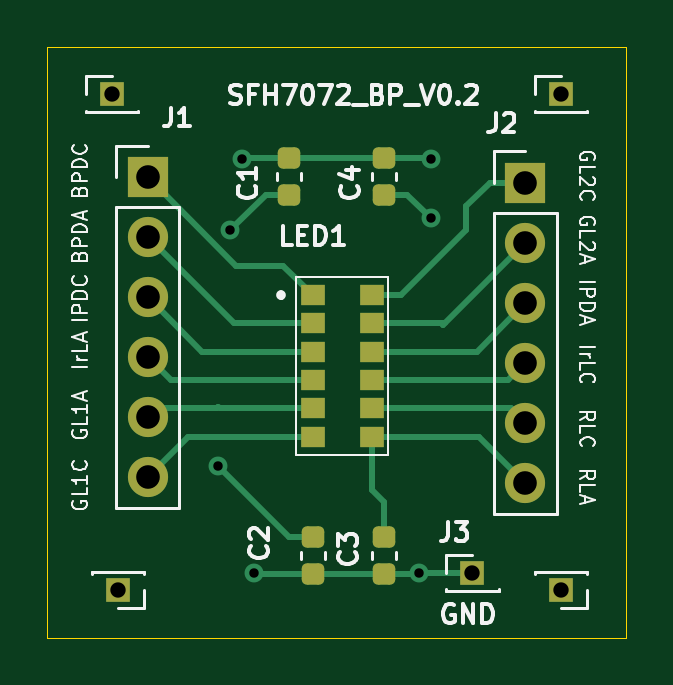
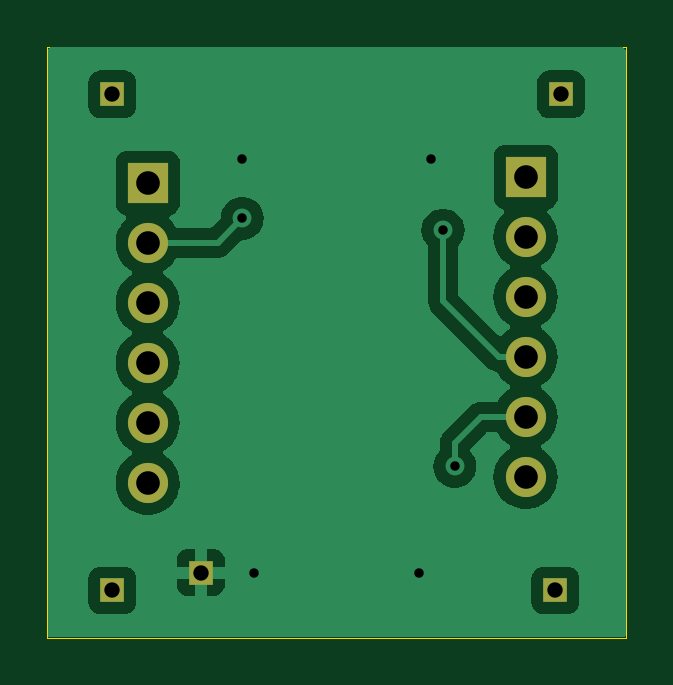
Circuit board: 11 layer files. Board 24.5 x 25.0 mm.
- bottom_copper: sfh7072_breakoutboard-B_Cu.gbr (27077 bytes)
- bottom_mask: sfh7072_breakoutboard-B_Mask.gbr (1058 bytes)
- paste: sfh7072_breakoutboard-B_Paste.gbr (536 bytes)
- bottom_silk: sfh7072_breakoutboard-B_Silkscreen.gbr (537 bytes)
- outline: sfh7072_breakoutboard-Edge_Cuts.gbr (692 bytes)
- top_copper: sfh7072_breakoutboard-F_Cu.gbr (5602 bytes)
- top_mask: sfh7072_breakoutboard-F_Mask.gbr (2356 bytes)
- paste: sfh7072_breakoutboard-F_Paste.gbr (1814 bytes)
- top_silk: sfh7072_breakoutboard-F_Silkscreen.gbr (36937 bytes)
- drill: sfh7072_breakoutboard-NPTH.drl (301 bytes)
- drill: sfh7072_breakoutboard-PTH.drl (856 bytes)

=== bottom_copper: sfh7072_breakoutboard-B_Cu.gbr (27077 bytes, source omitted) ===
=== bottom_mask: sfh7072_breakoutboard-B_Mask.gbr ===
G04 #@! TF.GenerationSoftware,KiCad,Pcbnew,8.0.02-1-dev-92ffd898f5*
G04 #@! TF.CreationDate,2024-03-29T15:55:27-07:00*
G04 #@! TF.ProjectId,sfh7072_breakoutboard,73666837-3037-4325-9f62-7265616b6f75,rev?*
G04 #@! TF.SameCoordinates,Original*
G04 #@! TF.FileFunction,Soldermask,Bot*
G04 #@! TF.FilePolarity,Negative*
%FSLAX46Y46*%
G04 Gerber Fmt 4.6, Leading zero omitted, Abs format (unit mm)*
G04 Created by KiCad (PCBNEW 8.0.02-1-dev-92ffd898f5) date 2024-03-29 15:55:27*
%MOMM*%
%LPD*%
G01*
G04 APERTURE LIST*
%ADD10R,1.000000X1.000000*%
%ADD11O,1.700000X1.700000*%
%ADD12R,1.700000X1.700000*%
G04 APERTURE END LIST*
D10*
X37750000Y-37000000D03*
D11*
X40000000Y-33200000D03*
X40000000Y-30660000D03*
X40000000Y-28120000D03*
X40000000Y-25580000D03*
X40000000Y-23040000D03*
D12*
X40000000Y-20500000D03*
X24000000Y-20250000D03*
D11*
X24000000Y-22790000D03*
X24000000Y-25330000D03*
X24000000Y-27870000D03*
X24000000Y-30410000D03*
X24000000Y-32950000D03*
D10*
X41500000Y-37750000D03*
X41500000Y-16750000D03*
X22750000Y-37750000D03*
X22500000Y-16750000D03*
M02*

=== paste: sfh7072_breakoutboard-B_Paste.gbr ===
G04 #@! TF.GenerationSoftware,KiCad,Pcbnew,8.0.02-1-dev-92ffd898f5*
G04 #@! TF.CreationDate,2024-03-29T15:55:27-07:00*
G04 #@! TF.ProjectId,sfh7072_breakoutboard,73666837-3037-4325-9f62-7265616b6f75,rev?*
G04 #@! TF.SameCoordinates,Original*
G04 #@! TF.FileFunction,Paste,Bot*
G04 #@! TF.FilePolarity,Positive*
%FSLAX46Y46*%
G04 Gerber Fmt 4.6, Leading zero omitted, Abs format (unit mm)*
G04 Created by KiCad (PCBNEW 8.0.02-1-dev-92ffd898f5) date 2024-03-29 15:55:27*
%MOMM*%
%LPD*%
G01*
G04 APERTURE LIST*
G04 APERTURE END LIST*
M02*

=== bottom_silk: sfh7072_breakoutboard-B_Silkscreen.gbr ===
G04 #@! TF.GenerationSoftware,KiCad,Pcbnew,8.0.02-1-dev-92ffd898f5*
G04 #@! TF.CreationDate,2024-03-29T15:55:27-07:00*
G04 #@! TF.ProjectId,sfh7072_breakoutboard,73666837-3037-4325-9f62-7265616b6f75,rev?*
G04 #@! TF.SameCoordinates,Original*
G04 #@! TF.FileFunction,Legend,Bot*
G04 #@! TF.FilePolarity,Positive*
%FSLAX46Y46*%
G04 Gerber Fmt 4.6, Leading zero omitted, Abs format (unit mm)*
G04 Created by KiCad (PCBNEW 8.0.02-1-dev-92ffd898f5) date 2024-03-29 15:55:27*
%MOMM*%
%LPD*%
G01*
G04 APERTURE LIST*
G04 APERTURE END LIST*
M02*

=== outline: sfh7072_breakoutboard-Edge_Cuts.gbr ===
G04 #@! TF.GenerationSoftware,KiCad,Pcbnew,8.0.02-1-dev-92ffd898f5*
G04 #@! TF.CreationDate,2024-03-29T15:55:27-07:00*
G04 #@! TF.ProjectId,sfh7072_breakoutboard,73666837-3037-4325-9f62-7265616b6f75,rev?*
G04 #@! TF.SameCoordinates,Original*
G04 #@! TF.FileFunction,Profile,NP*
%FSLAX46Y46*%
G04 Gerber Fmt 4.6, Leading zero omitted, Abs format (unit mm)*
G04 Created by KiCad (PCBNEW 8.0.02-1-dev-92ffd898f5) date 2024-03-29 15:55:27*
%MOMM*%
%LPD*%
G01*
G04 APERTURE LIST*
G04 #@! TA.AperFunction,Profile*
%ADD10C,0.050000*%
G04 #@! TD*
G04 APERTURE END LIST*
D10*
X19750000Y-14750000D02*
X44250000Y-14750000D01*
X44250000Y-39750000D01*
X19750000Y-39750000D01*
X19750000Y-14750000D01*
M02*

=== top_copper: sfh7072_breakoutboard-F_Cu.gbr ===
G04 #@! TF.GenerationSoftware,KiCad,Pcbnew,8.0.02-1-dev-92ffd898f5*
G04 #@! TF.CreationDate,2024-03-29T15:55:26-07:00*
G04 #@! TF.ProjectId,sfh7072_breakoutboard,73666837-3037-4325-9f62-7265616b6f75,rev?*
G04 #@! TF.SameCoordinates,Original*
G04 #@! TF.FileFunction,Copper,L1,Top*
G04 #@! TF.FilePolarity,Positive*
%FSLAX46Y46*%
G04 Gerber Fmt 4.6, Leading zero omitted, Abs format (unit mm)*
G04 Created by KiCad (PCBNEW 8.0.02-1-dev-92ffd898f5) date 2024-03-29 15:55:26*
%MOMM*%
%LPD*%
G01*
G04 APERTURE LIST*
G04 Aperture macros list*
%AMRoundRect*
0 Rectangle with rounded corners*
0 $1 Rounding radius*
0 $2 $3 $4 $5 $6 $7 $8 $9 X,Y pos of 4 corners*
0 Add a 4 corners polygon primitive as box body*
4,1,4,$2,$3,$4,$5,$6,$7,$8,$9,$2,$3,0*
0 Add four circle primitives for the rounded corners*
1,1,$1+$1,$2,$3*
1,1,$1+$1,$4,$5*
1,1,$1+$1,$6,$7*
1,1,$1+$1,$8,$9*
0 Add four rect primitives between the rounded corners*
20,1,$1+$1,$2,$3,$4,$5,0*
20,1,$1+$1,$4,$5,$6,$7,0*
20,1,$1+$1,$6,$7,$8,$9,0*
20,1,$1+$1,$8,$9,$2,$3,0*%
G04 Aperture macros list end*
G04 #@! TA.AperFunction,ComponentPad*
%ADD10R,1.000000X1.000000*%
G04 #@! TD*
G04 #@! TA.AperFunction,SMDPad,CuDef*
%ADD11RoundRect,0.225000X-0.250000X0.225000X-0.250000X-0.225000X0.250000X-0.225000X0.250000X0.225000X0*%
G04 #@! TD*
G04 #@! TA.AperFunction,ComponentPad*
%ADD12O,1.700000X1.700000*%
G04 #@! TD*
G04 #@! TA.AperFunction,ComponentPad*
%ADD13R,1.700000X1.700000*%
G04 #@! TD*
G04 #@! TA.AperFunction,SMDPad,CuDef*
%ADD14RoundRect,0.225000X0.250000X-0.225000X0.250000X0.225000X-0.250000X0.225000X-0.250000X-0.225000X0*%
G04 #@! TD*
G04 #@! TA.AperFunction,SMDPad,CuDef*
%ADD15R,1.000000X0.900000*%
G04 #@! TD*
G04 #@! TA.AperFunction,ViaPad*
%ADD16C,0.800000*%
G04 #@! TD*
G04 #@! TA.AperFunction,Conductor*
%ADD17C,0.250000*%
G04 #@! TD*
G04 APERTURE END LIST*
D10*
X37750000Y-37000000D03*
D11*
X34000000Y-35500000D03*
X34000000Y-37050000D03*
D12*
X40000000Y-33200000D03*
X40000000Y-30660000D03*
X40000000Y-28120000D03*
X40000000Y-25580000D03*
X40000000Y-23040000D03*
D13*
X40000000Y-20500000D03*
X24000000Y-20250000D03*
D12*
X24000000Y-22790000D03*
X24000000Y-25330000D03*
X24000000Y-27870000D03*
X24000000Y-30410000D03*
X24000000Y-32950000D03*
D10*
X41500000Y-37750000D03*
X41500000Y-16750000D03*
D11*
X31000000Y-35500000D03*
X31000000Y-37050000D03*
D14*
X34000000Y-21000000D03*
X34000000Y-19450000D03*
D10*
X22750000Y-37750000D03*
D14*
X30000000Y-21000000D03*
X30000000Y-19450000D03*
D10*
X22500000Y-16750000D03*
D15*
X31000000Y-25250000D03*
X31000000Y-26450000D03*
X31000000Y-27650000D03*
X31000000Y-28850000D03*
X31000000Y-30050000D03*
X31000000Y-31250000D03*
X33500000Y-31250000D03*
X33500000Y-30050000D03*
X33500000Y-28850000D03*
X33500000Y-27650000D03*
X33500000Y-26450000D03*
X33500000Y-25250000D03*
D16*
X36000000Y-19500000D03*
X28000000Y-19500000D03*
X27500000Y-22500000D03*
X36000000Y-22000000D03*
X28500000Y-37000000D03*
X27000000Y-32500000D03*
X35500000Y-37000000D03*
D17*
X37750000Y-37000000D02*
X35500000Y-37000000D01*
X30000000Y-19450000D02*
X34000000Y-19450000D01*
X34000000Y-19450000D02*
X35950000Y-19450000D01*
X35950000Y-19450000D02*
X36000000Y-19500000D01*
X30000000Y-19450000D02*
X28050000Y-19450000D01*
X28050000Y-19450000D02*
X28000000Y-19500000D01*
X30000000Y-21000000D02*
X29000000Y-21000000D01*
X29000000Y-21000000D02*
X27500000Y-22500000D01*
X27500000Y-28850000D02*
X24980000Y-28850000D01*
X31000000Y-28850000D02*
X27500000Y-28850000D01*
X24980000Y-28850000D02*
X24000000Y-27870000D01*
X34000000Y-21000000D02*
X35000000Y-21000000D01*
X35000000Y-21000000D02*
X36000000Y-22000000D01*
X37500000Y-22500000D02*
X37500000Y-21500000D01*
X37500000Y-21500000D02*
X38500000Y-20500000D01*
X38500000Y-20500000D02*
X40000000Y-20500000D01*
X33500000Y-25250000D02*
X34750000Y-25250000D01*
X34750000Y-25250000D02*
X37500000Y-22500000D01*
X36450000Y-26450000D02*
X33500000Y-26450000D01*
X36500000Y-26500000D02*
X36450000Y-26450000D01*
X36550000Y-26450000D02*
X36500000Y-26500000D01*
X31000000Y-37050000D02*
X34000000Y-37050000D01*
X31000000Y-37050000D02*
X28550000Y-37050000D01*
X28550000Y-37050000D02*
X28500000Y-37000000D01*
X34000000Y-37050000D02*
X35450000Y-37050000D01*
X35450000Y-37050000D02*
X35500000Y-37000000D01*
X31000000Y-35500000D02*
X30000000Y-35500000D01*
X30000000Y-35500000D02*
X27000000Y-32500000D01*
X26950000Y-30050000D02*
X24360000Y-30050000D01*
X27000000Y-30000000D02*
X26950000Y-30050000D01*
X27050000Y-30050000D02*
X27000000Y-30000000D01*
X40000000Y-23040000D02*
X36590000Y-26450000D01*
X36590000Y-26450000D02*
X36550000Y-26450000D01*
X33500000Y-27650000D02*
X37930000Y-27650000D01*
X37930000Y-27650000D02*
X40000000Y-25580000D01*
X33500000Y-28850000D02*
X39270000Y-28850000D01*
X39270000Y-28850000D02*
X40000000Y-28120000D01*
X40000000Y-30660000D02*
X39390000Y-30050000D01*
X39390000Y-30050000D02*
X33500000Y-30050000D01*
X40000000Y-33200000D02*
X38050000Y-31250000D01*
X38050000Y-31250000D02*
X33500000Y-31250000D01*
X34000000Y-34000000D02*
X33500000Y-33500000D01*
X34000000Y-35500000D02*
X34000000Y-34000000D01*
X33500000Y-33500000D02*
X33500000Y-31250000D01*
X31000000Y-25250000D02*
X29750000Y-24000000D01*
X27750000Y-24000000D02*
X24000000Y-20250000D01*
X29750000Y-24000000D02*
X27750000Y-24000000D01*
X31000000Y-26450000D02*
X27660000Y-26450000D01*
X27660000Y-26450000D02*
X24000000Y-22790000D01*
X31000000Y-27650000D02*
X26320000Y-27650000D01*
X26320000Y-27650000D02*
X24000000Y-25330000D01*
X31000000Y-30050000D02*
X27050000Y-30050000D01*
X24360000Y-30050000D02*
X24000000Y-30410000D01*
X31000000Y-31250000D02*
X25700000Y-31250000D01*
X25700000Y-31250000D02*
X24000000Y-32950000D01*
M02*

=== top_mask: sfh7072_breakoutboard-F_Mask.gbr (2356 bytes, source withheld) ===
=== paste: sfh7072_breakoutboard-F_Paste.gbr (1814 bytes, source withheld) ===
=== top_silk: sfh7072_breakoutboard-F_Silkscreen.gbr (36937 bytes, source omitted) ===
=== drill: sfh7072_breakoutboard-NPTH.drl ===
M48
; DRILL file {KiCad 8.0.02-1-dev-92ffd898f5} date 2024-03-29T15:55:24-0700
; FORMAT={-:-/ absolute / inch / decimal}
; #@! TF.CreationDate,2024-03-29T15:55:24-07:00
; #@! TF.GenerationSoftware,Kicad,Pcbnew,8.0.02-1-dev-92ffd898f5
; #@! TF.FileFunction,NonPlated,1,2,NPTH
FMAT,2
INCH
%
G90
G05
M30

=== drill: sfh7072_breakoutboard-PTH.drl ===
M48
; DRILL file {KiCad 8.0.02-1-dev-92ffd898f5} date 2024-03-29T15:55:24-0700
; FORMAT={-:-/ absolute / inch / decimal}
; #@! TF.CreationDate,2024-03-29T15:55:24-07:00
; #@! TF.GenerationSoftware,Kicad,Pcbnew,8.0.02-1-dev-92ffd898f5
; #@! TF.FileFunction,Plated,1,2,PTH
FMAT,2
INCH
; #@! TA.AperFunction,Plated,PTH,ViaDrill
T1C0.0157
; #@! TA.AperFunction,Plated,PTH,ComponentDrill
T2C0.0256
; #@! TA.AperFunction,Plated,PTH,ComponentDrill
T3C0.0394
%
G90
G05
T1
X1.063Y-1.2795
X1.0827Y-0.8858
X1.1024Y-0.7677
X1.122Y-1.4567
X1.3976Y-1.4567
X1.4173Y-0.7677
X1.4173Y-0.8661
T2
X0.8858Y-0.6594
X0.8957Y-1.4862
X1.4862Y-1.4567
X1.6339Y-0.6594
X1.6339Y-1.4862
T3
X0.9449Y-0.7972
X0.9449Y-0.8972
X0.9449Y-0.9972
X0.9449Y-1.0972
X0.9449Y-1.1972
X0.9449Y-1.2972
X1.5748Y-0.8071
X1.5748Y-0.9071
X1.5748Y-1.0071
X1.5748Y-1.1071
X1.5748Y-1.2071
X1.5748Y-1.3071
M30
